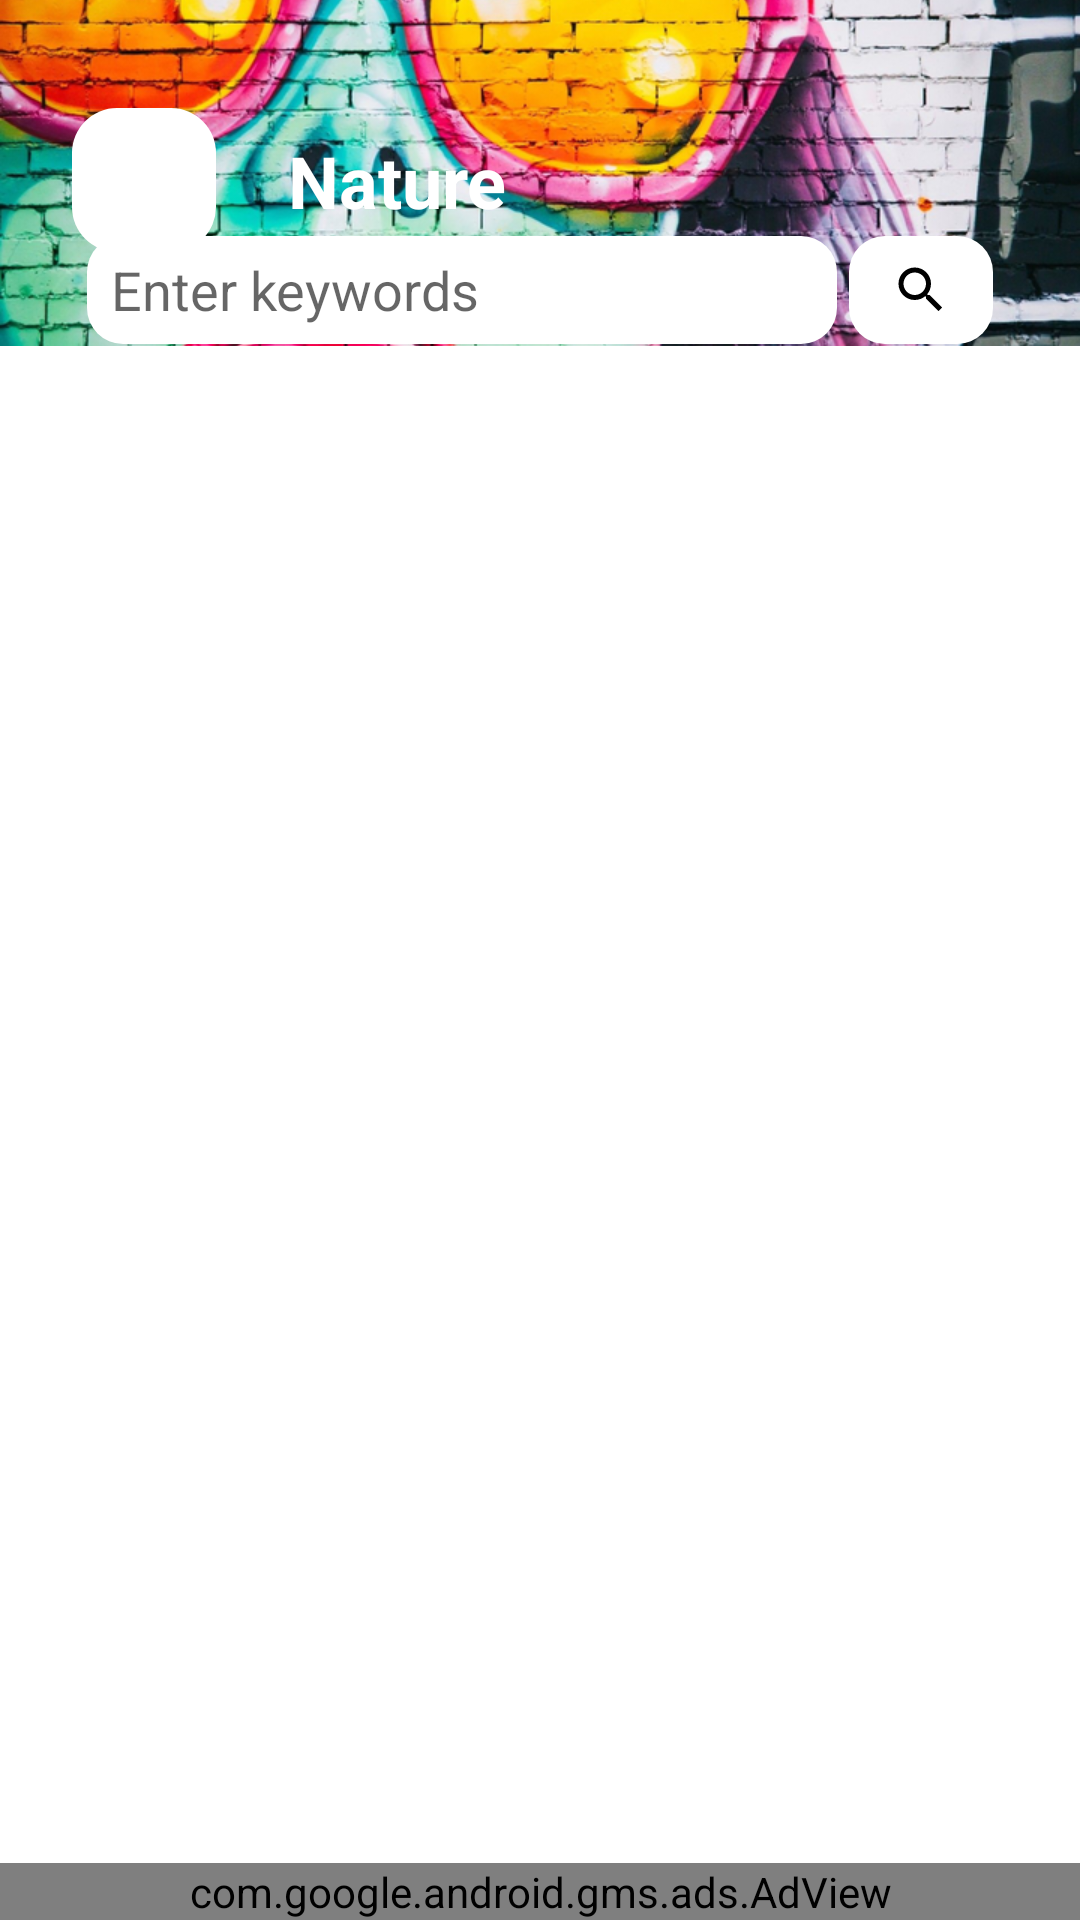

Produce the Android XML layout that renders to this screen, including the resource entries it uses.
<!-- AndroidManifest.xml: application theme Theme.SuperWallpapers -->
<!-- res/layout/shelf.xml -->
<?xml version="1.0" encoding="utf-8"?>
<androidx.constraintlayout.widget.ConstraintLayout xmlns:android="http://schemas.android.com/apk/res/android"
    xmlns:app="http://schemas.android.com/apk/res-auto"
    xmlns:tools="http://schemas.android.com/tools"
    android:layout_width="match_parent"
    android:layout_height="match_parent"
    tools:context=".MainActivity">

    <androidx.constraintlayout.widget.Guideline
        android:id="@+id/guidelineFancy_Shelf"
        android:layout_width="wrap_content"
        android:layout_height="wrap_content"
        android:orientation="horizontal"
        app:layout_constraintGuide_percent="0.18" />

    <ImageView
        android:id="@+id/fancyImage"
        android:layout_width="0dp"
        android:layout_height="0dp"
        android:foreground="#90222f3e"
        android:foregroundTintMode="src_atop"
        android:scaleType="centerCrop"
        app:layout_constraintBottom_toTopOf="@+id/guidelineFancy_Shelf"
        app:layout_constraintEnd_toEndOf="parent"
        app:layout_constraintHorizontal_bias="0.0"
        app:layout_constraintStart_toStartOf="parent"
        app:layout_constraintTop_toTopOf="parent"
        app:layout_constraintVertical_bias="0.0"
        app:srcCompat="@drawable/dash" />

    <TextView
        android:id="@+id/fancyText"
        android:layout_width="wrap_content"
        android:layout_height="wrap_content"
        android:layout_marginStart="24dp"
        android:gravity="center"
        android:text="Nature"
        android:textColor="@color/white"
        android:textSize="24sp"
        android:textStyle="bold"
        app:layout_constraintBottom_toBottomOf="@+id/backBtn"
        app:layout_constraintStart_toEndOf="@+id/backBtn"
        app:layout_constraintTop_toTopOf="@+id/backBtn" />

    <ImageButton
        android:id="@+id/backBtn"
        android:layout_width="48dp"
        android:layout_height="48dp"
        android:layout_marginStart="24dp"
        android:layout_marginTop="36dp"
        android:background="@drawable/top_left_nav_btn"
        app:layout_constraintStart_toStartOf="parent"
        app:layout_constraintTop_toTopOf="parent"
        app:srcCompat="@drawable/ic_baseline_arrow_back_24"
        tools:ignore="SpeakableTextPresentCheck" />

    <LinearLayout
        android:id="@+id/searchLayout"
        android:layout_width="wrap_content"
        android:layout_height="wrap_content"
        android:gravity="center"
        android:orientation="horizontal"
        app:layout_constraintBottom_toTopOf="@+id/guidelineFancy_Shelf"
        app:layout_constraintEnd_toEndOf="parent"
        app:layout_constraintStart_toStartOf="parent"
        app:layout_constraintTop_toBottomOf="@+id/fancyText"
        app:layout_constraintVertical_bias="0.75">

        <EditText
            android:id="@+id/etSearch"
            android:layout_width="250dp"
            android:layout_height="36dp"
            android:background="@drawable/search"
            android:textCursorDrawable="@null"
            android:imeOptions="actionSearch"
            android:ems="10"
            android:maxLines="1"
            android:hint="Enter keywords"
            android:inputType="text"
            android:paddingLeft="8dp"
            android:paddingRight="16dp"
            tools:ignore="TouchTargetSizeCheck" />

        <androidx.appcompat.widget.AppCompatImageButton
            android:id="@+id/btnSearch"
            android:layout_width="48dp"
            android:layout_height="36dp"
            android:layout_marginLeft="4dp"
            android:background="@drawable/search"
            android:backgroundTint="@color/white"
            android:src="@drawable/ic_baseline_search_24"
            tools:ignore="TouchTargetSizeCheck,SpeakableTextPresentCheck">

        </androidx.appcompat.widget.AppCompatImageButton>

    </LinearLayout>

    <androidx.constraintlayout.widget.ConstraintLayout
        android:id="@+id/holderConstraintLayout"
        android:layout_width="0dp"
        android:layout_height="0dp"

        app:layout_constraintBottom_toBottomOf="parent"
        app:layout_constraintEnd_toEndOf="parent"
        app:layout_constraintHorizontal_bias="0.0"
        app:layout_constraintStart_toStartOf="parent"
        app:layout_constraintTop_toTopOf="@+id/guidelineFancy_Shelf"
        app:layout_constraintVertical_bias="1.0">

        <androidx.recyclerview.widget.RecyclerView
            android:id="@+id/rvPhotoShelf"
            android:layout_width="411dp"
            android:layout_height="0dp"
            app:layout_constraintBottom_toTopOf="@+id/bannerShelf"
            app:layout_constraintEnd_toEndOf="parent"
            app:layout_constraintStart_toStartOf="parent"
            app:layout_constraintTop_toTopOf="parent" />

        <com.google.android.gms.ads.AdView
            android:id="@+id/bannerShelf"
            android:layout_width="0dp"
            android:layout_height="wrap_content"
            android:layout_alignParentBottom="true"
            android:layout_centerHorizontal="true"
            app:adSize="SMART_BANNER"
            app:adUnitId="@string/admob_banner_id_test"
            app:layout_constraintBottom_toBottomOf="parent"
            app:layout_constraintEnd_toEndOf="parent"
            app:layout_constraintStart_toStartOf="parent"
            app:layout_constraintTop_toBottomOf="@+id/rvPhotoShelf" />

        <TextView
            android:id="@+id/tvNoMsg"
            android:layout_width="wrap_content"
            android:layout_height="wrap_content"
            android:textSize="24sp"
            android:text="No items found !"
            android:visibility="gone"
            app:layout_constraintBottom_toBottomOf="@+id/rvPhotoShelf"
            app:layout_constraintEnd_toEndOf="@+id/rvPhotoShelf"
            app:layout_constraintStart_toStartOf="parent"
            app:layout_constraintTop_toTopOf="parent" />

    </androidx.constraintlayout.widget.ConstraintLayout>

</androidx.constraintlayout.widget.ConstraintLayout>
<!-- resources referenced by this layout -->
<resources>
  <color name="white">#FFFFFFFF</color>
  <!-- drawable dash: png bitmap (drawable-hdpi, 705623 bytes) -->
  <!-- drawable ic_baseline_search_24 (drawable) -->
  <vector android:height="20dp" android:tint="#000"
      android:viewportHeight="24" android:viewportWidth="24"
      android:width="20dp" xmlns:android="http://schemas.android.com/apk/res/android">
      <path android:fillColor="@android:color/white" android:pathData="M15.5,14h-0.79l-0.28,-0.27C15.41,12.59 16,11.11 16,9.5 16,5.91 13.09,3 9.5,3S3,5.91 3,9.5 5.91,16 9.5,16c1.61,0 3.09,-0.59 4.23,-1.57l0.27,0.28v0.79l5,4.99L20.49,19l-4.99,-5zM9.5,14C7.01,14 5,11.99 5,9.5S7.01,5 9.5,5 14,7.01 14,9.5 11.99,14 9.5,14z"/>
  </vector>
  <!-- drawable search (drawable) -->
  <?xml version="1.0" encoding="utf-8"?>
  <shape  xmlns:android="http://schemas.android.com/apk/res/android"
      android:shape="rectangle" android:padding="10dp">
      <solid android:color="#fff" />
      <corners
          android:bottomRightRadius="12dp"
          android:bottomLeftRadius="12dp"
          android:topLeftRadius="12dp"
          android:topRightRadius="12dp" />
  </shape>
  <!-- drawable top_left_nav_btn (drawable) -->
  <?xml version="1.0" encoding="utf-8"?>
  <layer-list xmlns:android="http://schemas.android.com/apk/res/android" >
      <item>
          <shape android:shape="rectangle" android:padding="10dp">
              <corners
                  android:bottomRightRadius="15dp"
                  android:bottomLeftRadius="15dp"
                  android:topLeftRadius="15dp"
                  android:topRightRadius="15dp"/>
              <solid android:color="@color/white"/>
          </shape>
      </item>
  </layer-list>
  <string name="admob_banner_id_test">ca-app-pub-3940256099942544/6300978111</string>
  
      // Full page
  <style name="Theme.SuperWallpapers" parent="Theme.MaterialComponents.Light.NoActionBar">
          <item name="colorPrimary">@color/white</item>
          <item name="colorPrimaryDark">@color/white</item>
          <item name="colorAccent">@color/white</item>
          <item name="android:statusBarColor">@android:color/transparent</item>
          <item name="fontFamily">@font/coda</item>
      </style>
</resources>
